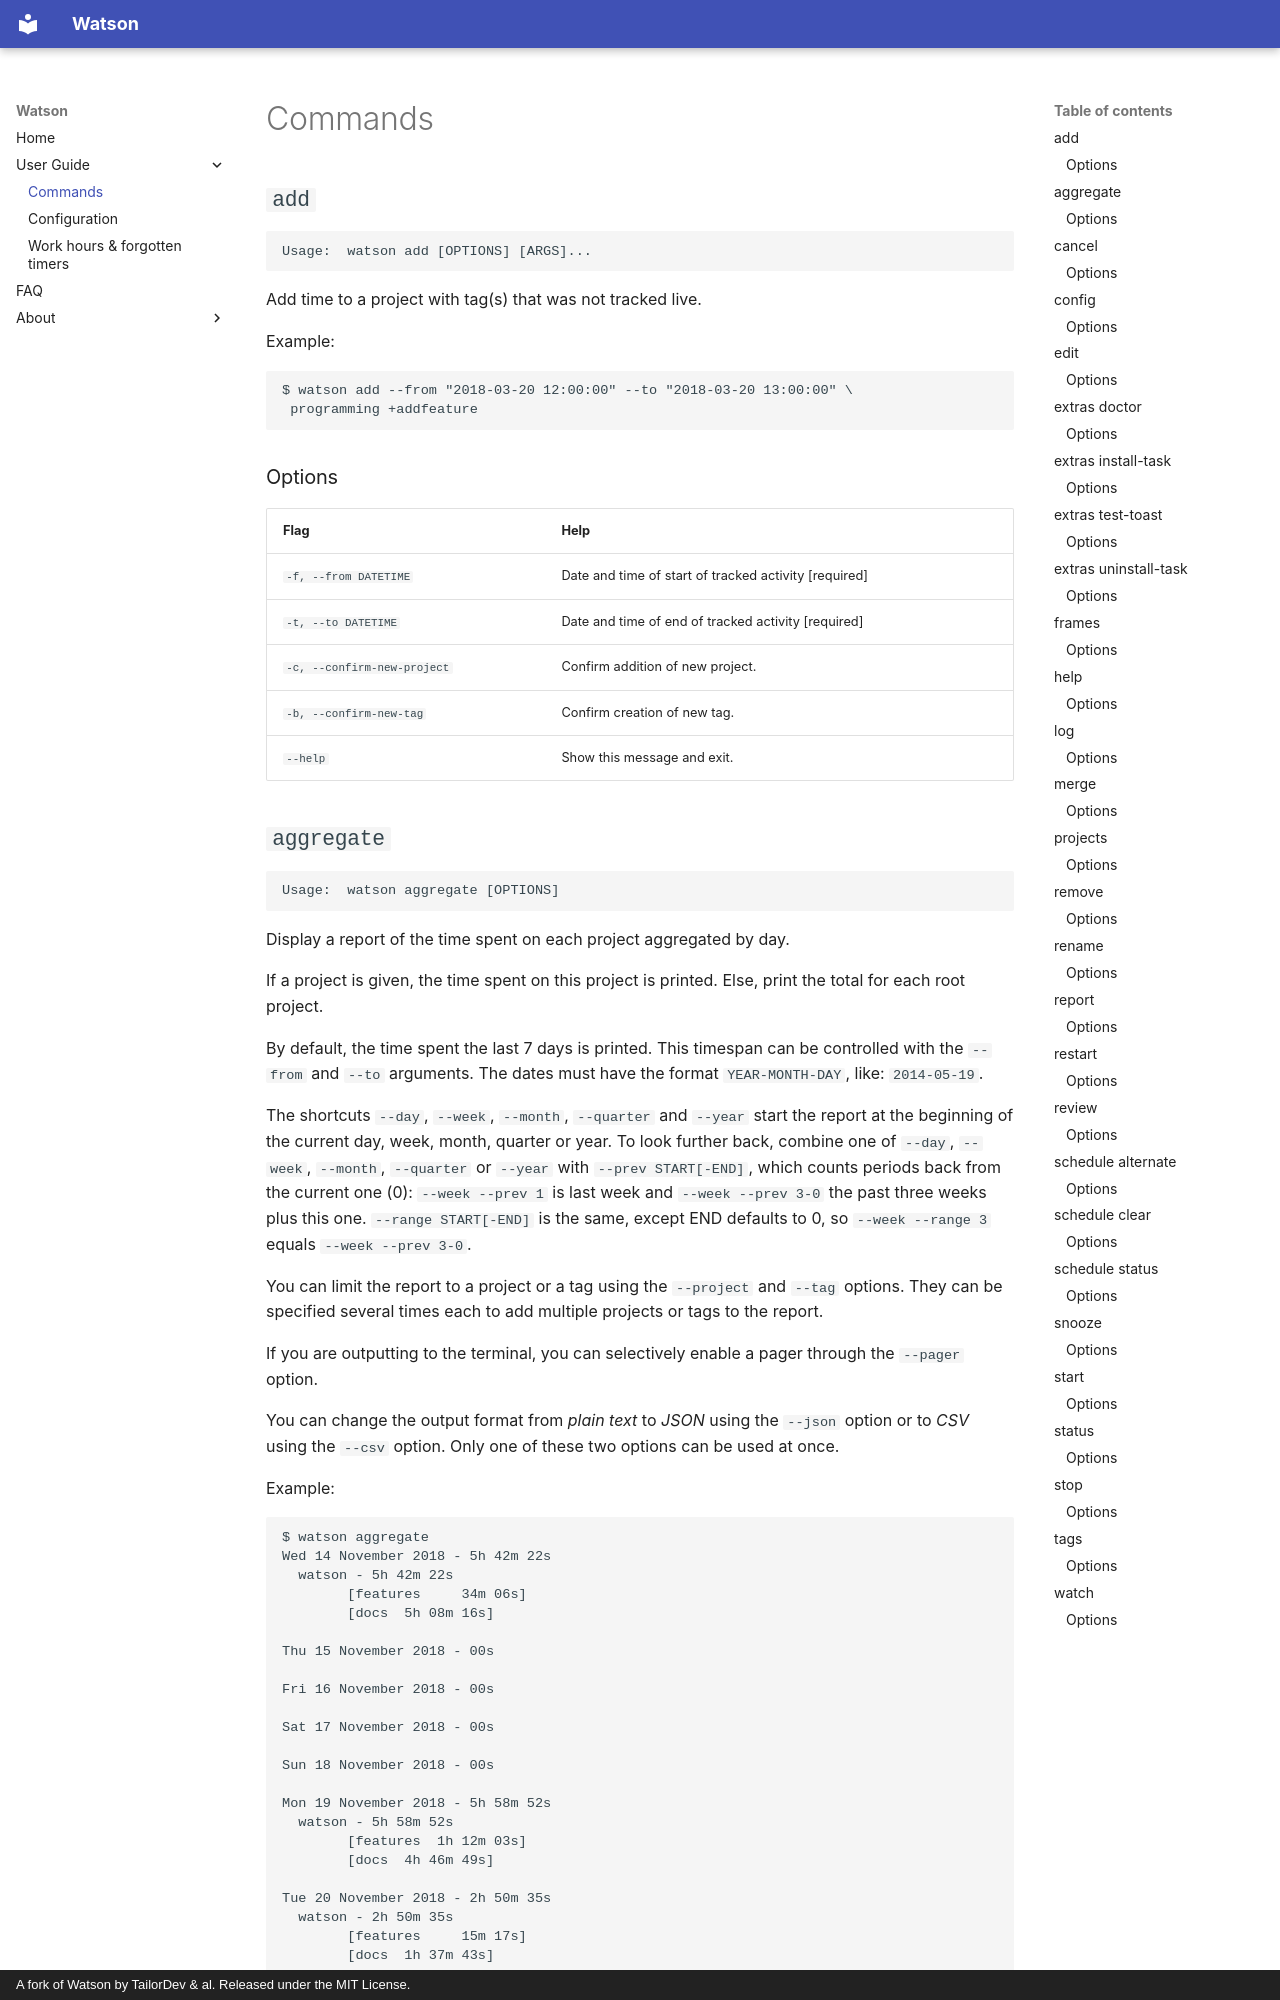

repository: sskeirik/watson · page: user-guide/commands/index.html · generator: mkdocs · copyright: A fork of Watson by TailorDev & al. Released under the MIT License.

<!-- 
    This document has been automatically generated.
    It should NOT BE EDITED.
    To update this part of the documentation,
    please type the following from the repository root:
    $ uv run --group docs scripts/gen-cli-docs.py-->

# Commands
## `add`

```bash
Usage:  watson add [OPTIONS] [ARGS]...
```

Add time to a project with tag(s) that was not tracked live.

Example:


    $ watson add --from "2018-03-20 12:00:00" --to "2018-03-20 13:00:00" \
     programming +addfeature

### Options

Flag | Help
-----|-----
`-f, --from DATETIME` | Date and time of start of tracked activity  [required]
`-t, --to DATETIME` | Date and time of end of tracked activity  [required]
`-c, --confirm-new-project` | Confirm addition of new project.
`-b, --confirm-new-tag` | Confirm creation of new tag.
`--help` | Show this message and exit.
